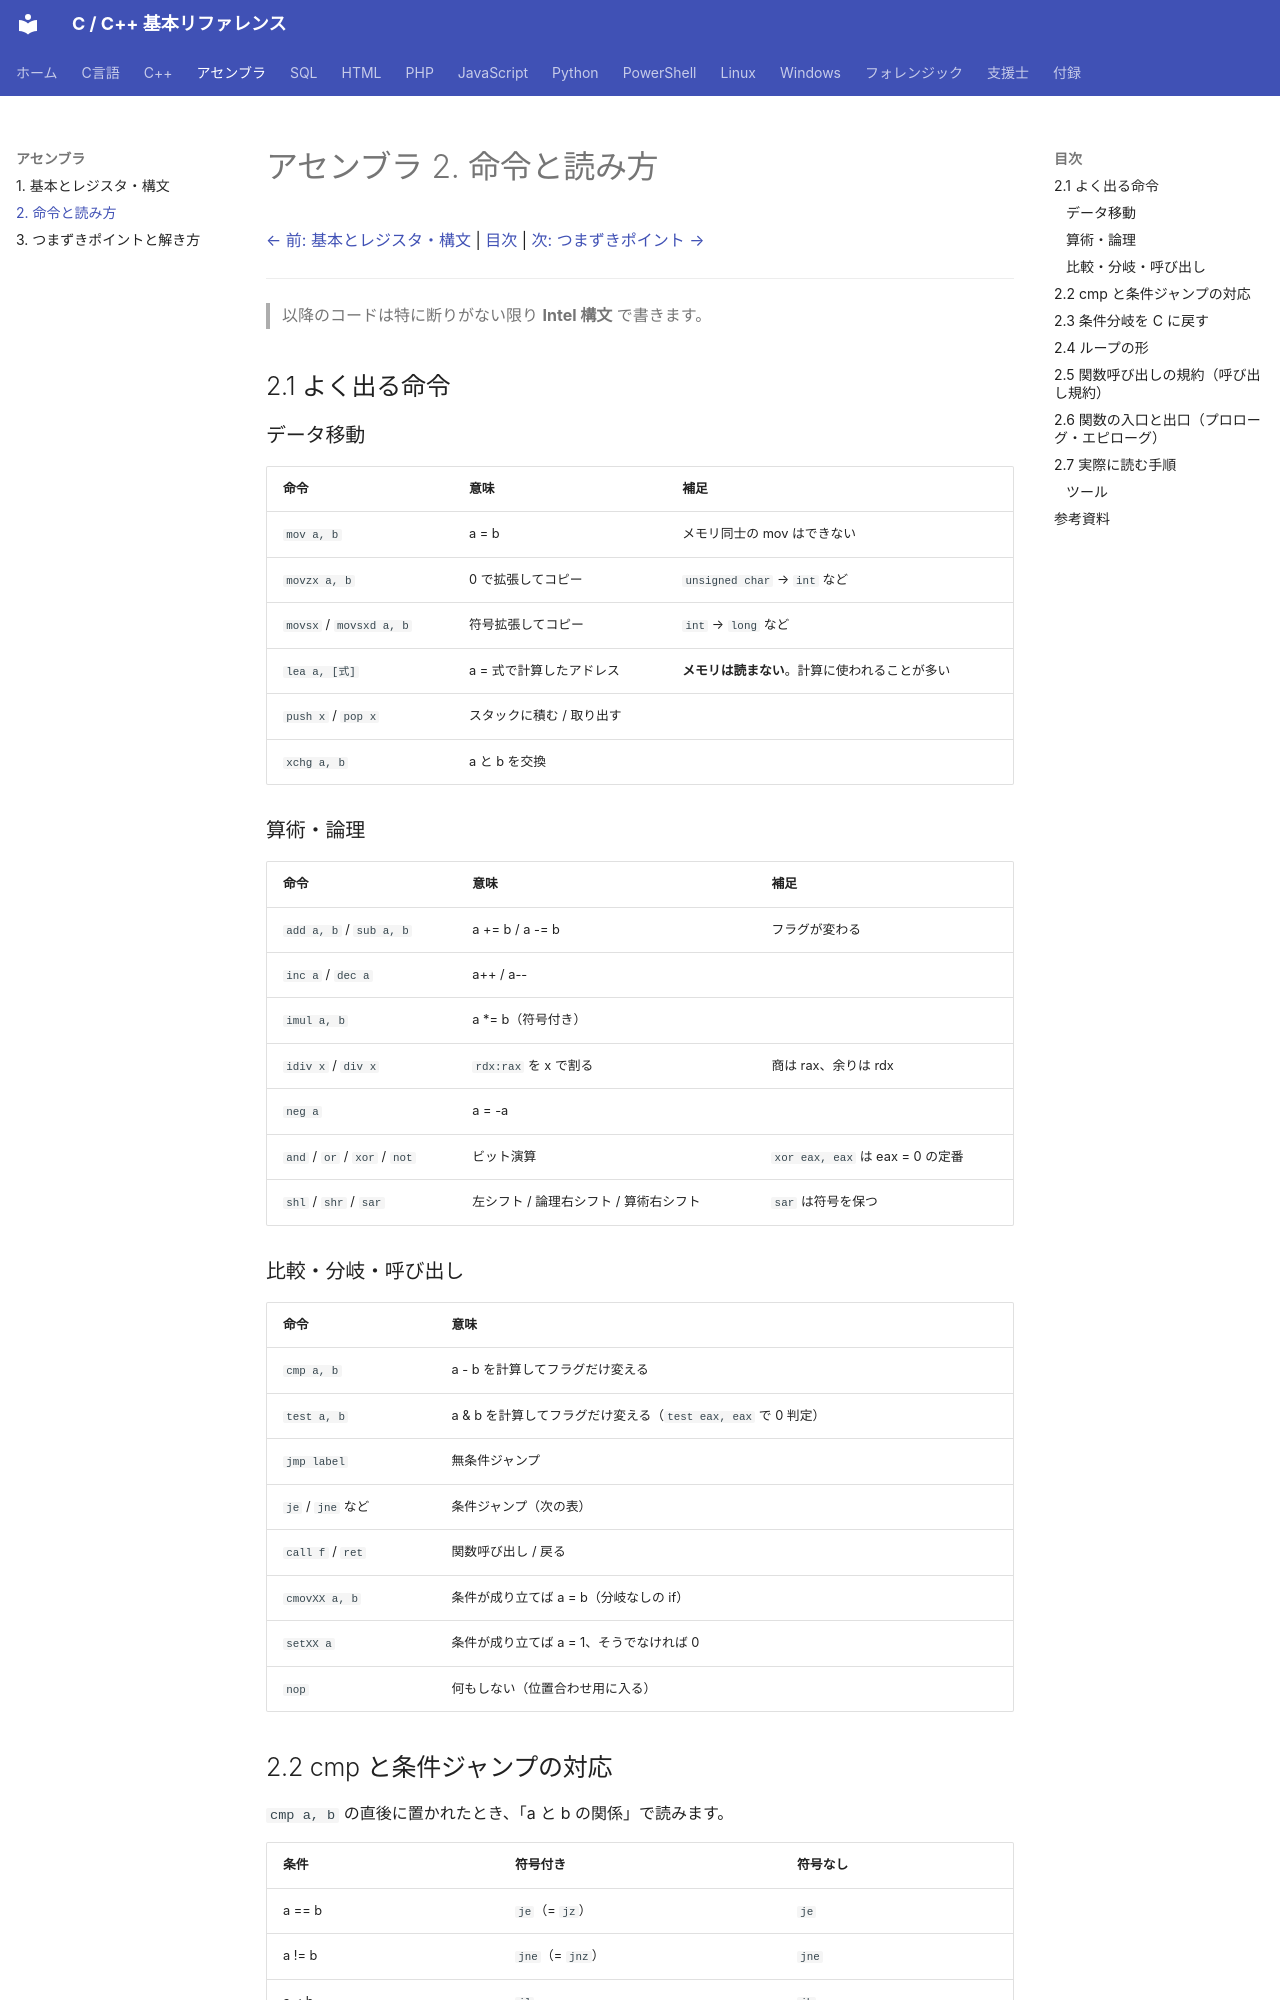

repository: git-d-u/c-cpp-reference · page: asm/02-reading/index.html · generator: mkdocs

# アセンブラ 2. 命令と読み方

[← 前: 基本とレジスタ・構文](01-basics.md) | [目次](../index.md) | [次: つまずきポイント →](03-pitfalls.md)

---

> 以降のコードは特に断りがない限り **Intel 構文** で書きます。

## 2.1 よく出る命令

### データ移動

| 命令 | 意味 | 補足 |
|------|------|------|
| `mov a, b` | a = b | メモリ同士の mov はできない |
| `movzx a, b` | 0 で拡張してコピー | `unsigned char` → `int` など |
| `movsx` / `movsxd a, b` | 符号拡張してコピー | `int` → `long` など |
| `lea a, [式]` | a = 式で計算したアドレス | **メモリは読まない**。計算に使われることが多い |
| `push x` / `pop x` | スタックに積む / 取り出す | |
| `xchg a, b` | a と b を交換 | |

### 算術・論理

| 命令 | 意味 | 補足 |
|------|------|------|
| `add a, b` / `sub a, b` | a += b / a -= b | フラグが変わる |
| `inc a` / `dec a` | a++ / a-- | |
| `imul a, b` | a *= b（符号付き） | |
| `idiv x` / `div x` | `rdx:rax` を x で割る | 商は rax、余りは rdx |
| `neg a` | a = -a | |
| `and` / `or` / `xor` / `not` | ビット演算 | `xor eax, eax` は eax = 0 の定番 |
| `shl` / `shr` / `sar` | 左シフト / 論理右シフト / 算術右シフト | `sar` は符号を保つ |

### 比較・分岐・呼び出し

| 命令 | 意味 |
|------|------|
| `cmp a, b` | a - b を計算してフラグだけ変える |
| `test a, b` | a & b を計算してフラグだけ変える（`test eax, eax` で 0 判定） |
| `jmp label` | 無条件ジャンプ |
| `je` / `jne` など | 条件ジャンプ（次の表） |
| `call f` / `ret` | 関数呼び出し / 戻る |
| `cmovXX a, b` | 条件が成り立てば a = b（分岐なしの if） |
| `setXX a` | 条件が成り立てば a = 1、そうでなければ 0 |
| `nop` | 何もしない（位置合わせ用に入る） |

## 2.2 cmp と条件ジャンプの対応

`cmp a, b` の直後に置かれたとき、「a と b の関係」で読みます。

| 条件 | 符号付き | 符号なし |
|------|---------|---------|
| a == b | `je`（= `jz`） | `je` |
| a != b | `jne`（= `jnz`） | `jne` |
| a < b | `jl` | `jb` |
| a <= b | `jle` | `jbe` |
| a > b | `jg` | `ja` |
| a >= b | `jge` | `jae` |

覚え方: 符号付きは **l**ess / **g**reater、符号なしは **b**elow / **a**bove です。どちらが使われているかで、C の変数が `int` か `unsigned` かが分かります。
